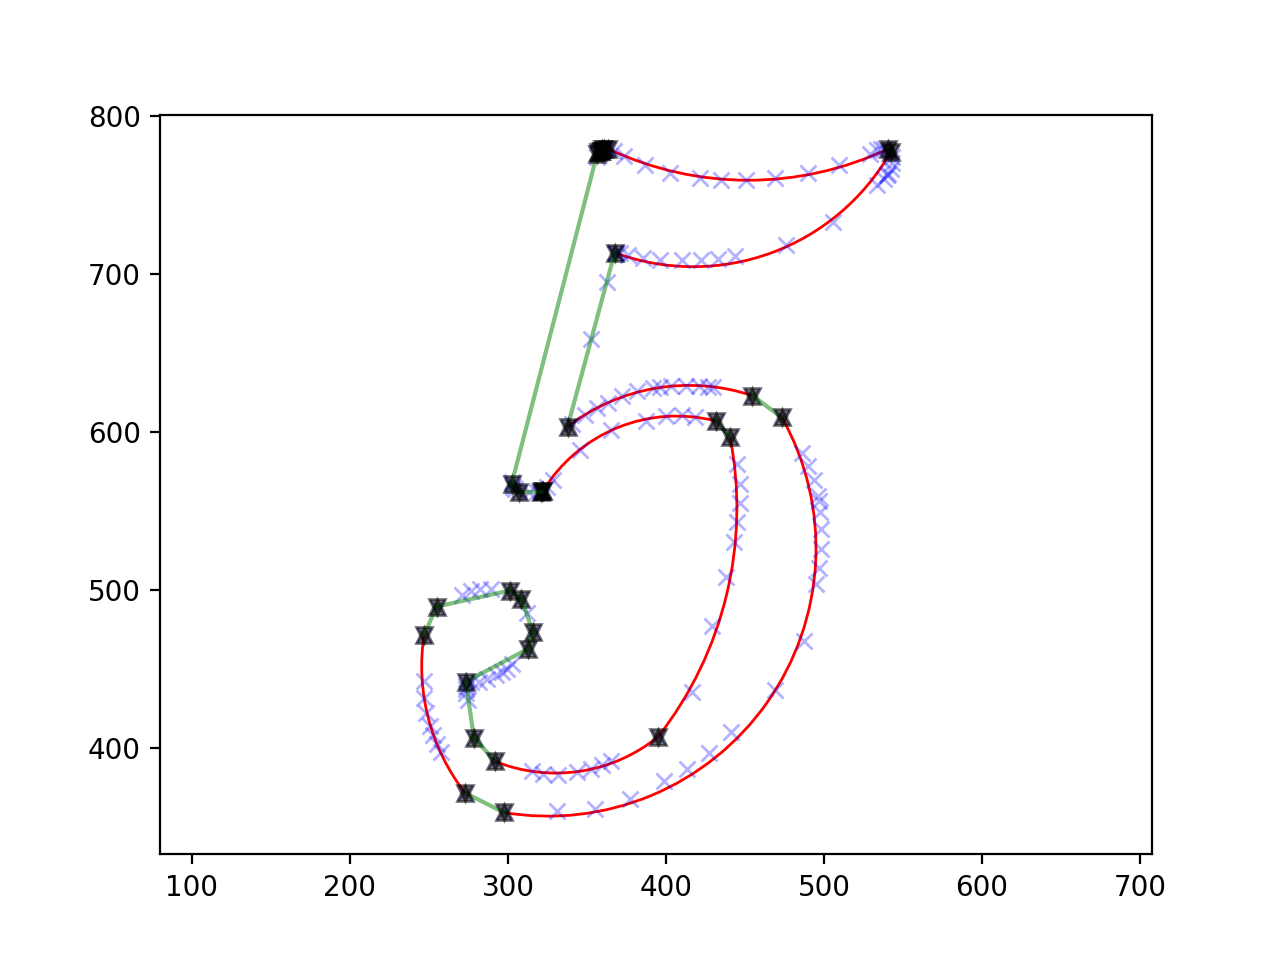

Source data for this figure (header and first rows):
358.99375118	777.73377076
359.9	778.5
360.9	779
362.2	779
363.5	779
367.2	777.5
373.2	774.7
386.5	768.6
402.6	763.9
421.5	760.7
434.8	759.1
450.7	759.1
469.1	760.7
489.7	763.5
509.7	768.6
529	775.9
533.3	777.9
536.3	779
538	779
540.6	779
542.3	777.1
543.2	773.5
543.2	769.8
542.3	766.4
540.6	763.1
540.2	762.3
537.8	759.9
533.5	755.8
506.1	732.7
476.2	717.9
444	711.4
433.3	709.4
421.9	708.3
409.9	708.3
396.6	708.3
385.2	709.6
375.7	712
371	712.8
368.4	713.2
368	713.2
367.6	713.2
362.4	694.9
352.6	658.4
337.7	603
340.3	604.8
348.5	610.5
356.2	615
363.5	618.2
372.5	622.3
382	625.3
391.8	627.4
396.6	628.2
403.4	628.6
412.5	628.6
421	628.6
426.8	628.4
429.8	628
454.7	622.7
473.4	608.9
485.9	586.6
490.2	578.5
... 92 more rows
